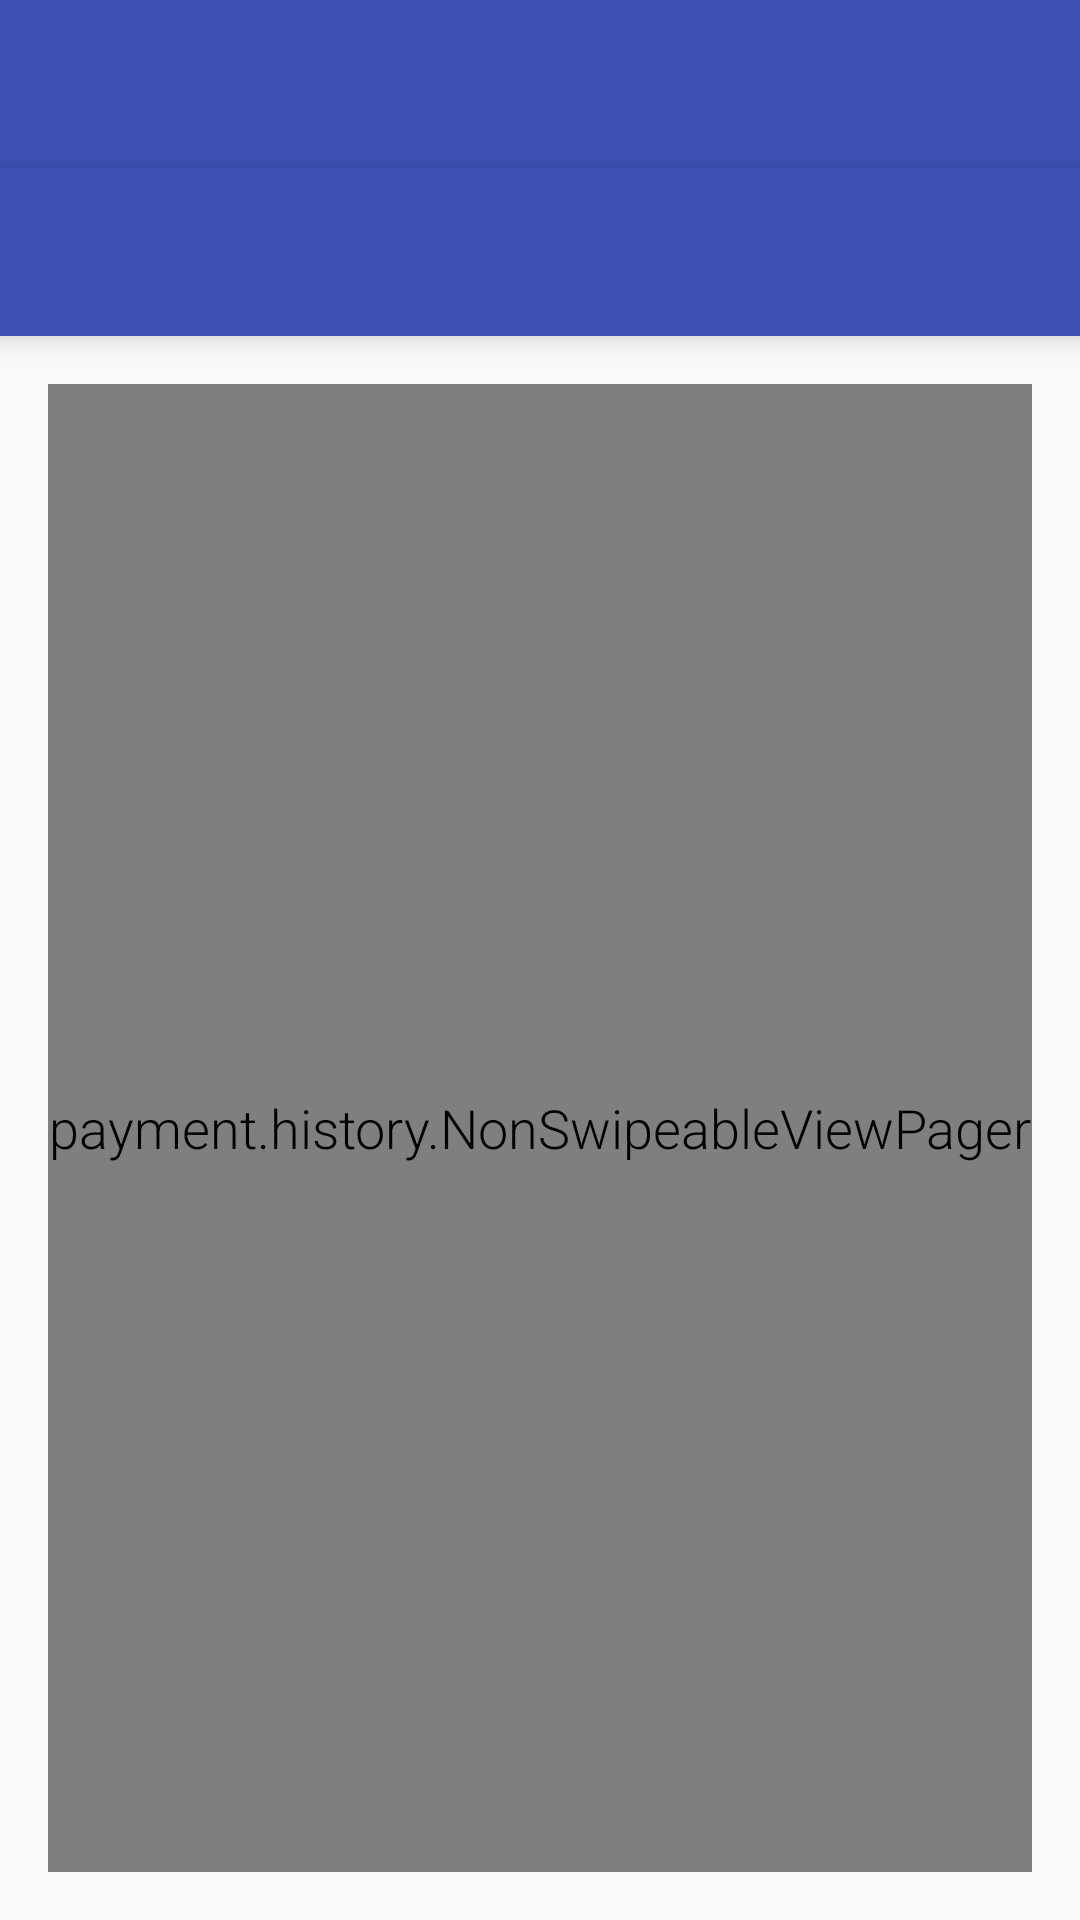

This screen was rendered from an Android layout file. Write that file and the resources it references.
<!-- AndroidManifest.xml: application theme AppTheme -->
<!-- res/layout/activity_add_transaction.xml -->
<?xml version="1.0" encoding="utf-8"?>
<RelativeLayout xmlns:android="http://schemas.android.com/apk/res/android"
    android:orientation="vertical"
    android:layout_width="match_parent"
    android:layout_height="match_parent">

    <include layout="@layout/app_toolbar"
        android:id="@+id/include" />

    <android.support.design.widget.TabLayout
        android:id="@+id/add_transaction_tab_layout"
        android:layout_width="match_parent"
        android:layout_height="wrap_content"
        android:layout_below="@+id/include"
        android:background="?attr/colorPrimary"
        android:elevation="6dp"
        android:minHeight="?attr/actionBarSize"
        android:theme="@style/ThemeOverlay.AppCompat.Dark.ActionBar"/>

    <payment.history.NonSwipeableViewPager
        android:id="@+id/add_transaction_pager"
        android:layout_width="match_parent"
        android:layout_height="fill_parent"
        android:layout_below="@id/add_transaction_tab_layout"
        android:layout_margin="@dimen/activity_vertical_margin" />


</RelativeLayout>
<!-- res/layout/app_toolbar.xml (included above) -->
<?xml version="1.0" encoding="utf-8"?>
<android.support.design.widget.AppBarLayout
    xmlns:android="http://schemas.android.com/apk/res/android"
    xmlns:app="http://schemas.android.com/apk/res-auto"
    android:layout_width="match_parent"
    android:layout_height="wrap_content"
    android:theme="@style/ThemeOverlay.AppCompat.Dark.ActionBar">

<android.support.v7.widget.Toolbar
    android:id="@+id/toolbar"
    android:layout_width="match_parent"
    android:layout_height="?attr/actionBarSize"
    android:background="?attr/colorPrimary"
    app:popupTheme="@style/ThemeOverlay.AppCompat.Light"/>
</android.support.design.widget.AppBarLayout>
<!-- resources referenced by this layout -->
<resources>
  <dimen name="activity_vertical_margin">16dp</dimen>
  <style name="AppTheme" parent="Theme.AppCompat.Light.NoActionBar">
          
          <item name="colorPrimary">@color/colorPrimary</item>
          <item name="colorPrimaryDark">@color/colorPrimaryDark</item>
          <item name="colorAccent">@color/colorAccent</item>
          <item name="android:textViewStyle">@style/MyCustomTextViewFont</item>
      </style>
  <color name="colorPrimary">#3F51B5</color>
  <color name="colorPrimaryDark">#303F9F</color>
  <color name="colorAccent">#FF4081</color>
  <style name="MyCustomTextViewFont" parent="android:Widget.TextView">
          <item name="android:fontFamily">sans-serif-light</item>
          <item name="android:textSize">18sp</item>
      </style>
</resources>
